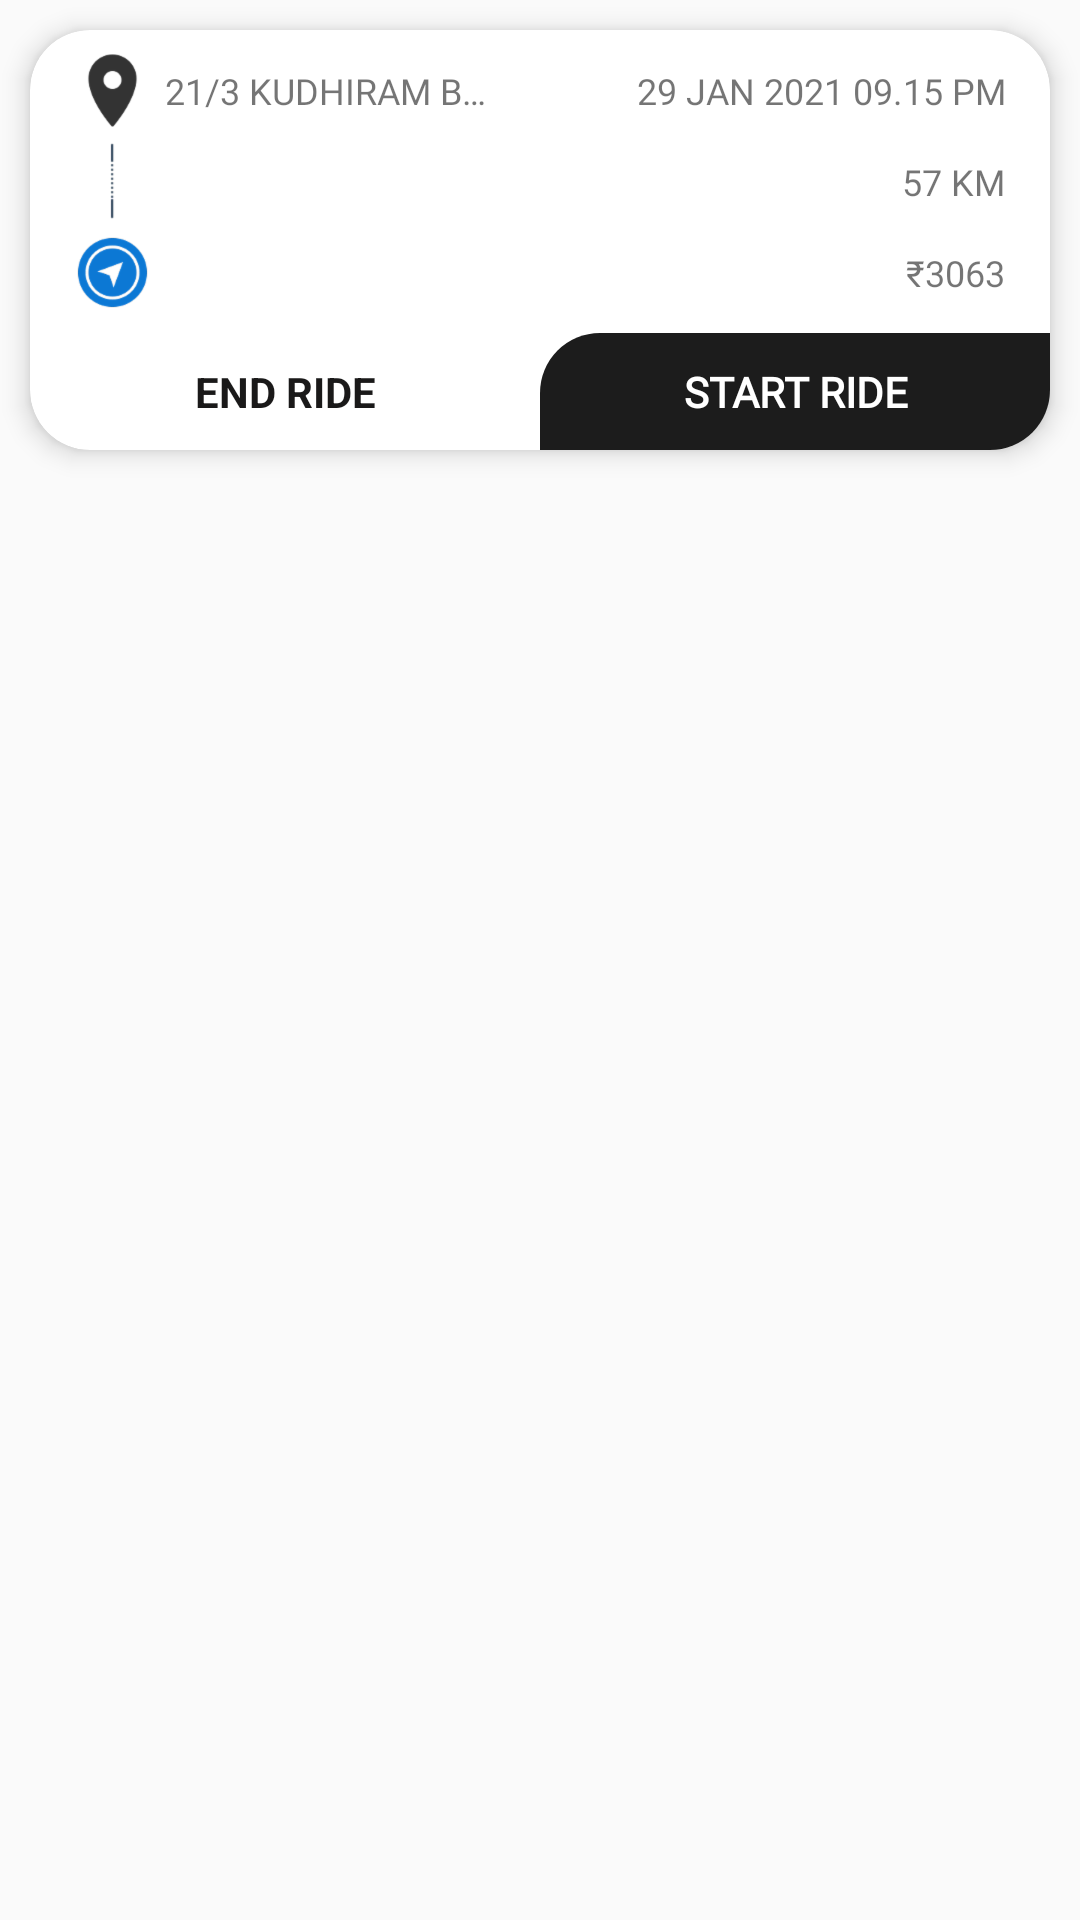

Produce the Android XML layout that renders to this screen, including the resource entries it uses.
<!-- AndroidManifest.xml: application theme AppTheme -->
<!-- res/layout/driver_book_request.xml -->
<?xml version="1.0" encoding="utf-8"?>
<RelativeLayout xmlns:android="http://schemas.android.com/apk/res/android"
    android:layout_width="match_parent"
    android:layout_height="wrap_content"
    xmlns:app="http://schemas.android.com/apk/res-auto">
    <androidx.cardview.widget.CardView
        android:layout_width="match_parent"
        android:layout_height="140dp"
        android:layout_margin="@dimen/padding_10"
        app:cardCornerRadius="@dimen/dimen_20dp"
        app:cardBackgroundColor="#FFFFFF"
        app:cardElevation="@dimen/padding_5">
        <LinearLayout
            android:layout_width="match_parent"

            android:layout_height="match_parent"
            android:orientation="vertical"
            android:weightSum="5">
            <LinearLayout
                android:layout_width="match_parent"
                android:layout_height="0dp"
                android:orientation="horizontal"
                android:layout_margin="@dimen/padding_5"
                android:layout_weight="3.5"
                android:weightSum="2">
                <LinearLayout
                    android:layout_width="@dimen/dimen_0dp"
                    android:layout_height="match_parent"
                    android:weightSum="3"
                    android:orientation="vertical"
                    android:layout_weight="1">
                    <TextView
                        android:textAllCaps="true"
                        android:layout_width="match_parent"
                        android:layout_height="0dp"
                        android:layout_weight="1"
                        android:textColorHint="#B1A9A9"
                        android:gravity="center|start"
                        android:drawablePadding="@dimen/padding_5"
                        android:paddingStart="@dimen/padding_10"
                        android:drawableStart="@drawable/source"
                        android:paddingEnd="@dimen/padding_10"
                        android:textSize="@dimen/dimen_12sp"
                        android:singleLine="true"
                        android:fontFamily="@font/poppins_regular"
                        android:text="21/3 Kudhiram Bose Sarani"/>
                    <TextView
                        android:textAllCaps="true"
                        android:layout_width="match_parent"
                        android:layout_height="0dp"
                        android:layout_weight="1"
                        android:textColorHint="#B1A9A9"
                        android:gravity="center|end"
                        android:translationX="-3dp"
                        android:paddingStart="@dimen/padding_10"
                        android:drawableStart="@drawable/dotted"
                        android:textSize="@dimen/dimen_12sp"
                        android:fontFamily="@font/poppins_regular"
                        />
                    <TextView
                        android:textAllCaps="true"
                        android:layout_width="match_parent"
                        android:layout_height="0dp"
                        android:layout_weight="1"
                        android:textColorHint="#B1A9A9"
                        android:drawablePadding="@dimen/padding_5"
                        android:gravity="center|end"
                        android:paddingStart="@dimen/padding_10"
                        android:drawableStart="@drawable/desti"
                        android:paddingEnd="@dimen/padding_10"
                        android:singleLine="true"
                        android:textSize="@dimen/dimen_12sp"
                        android:fontFamily="@font/poppins_regular"/>
                </LinearLayout>
                <LinearLayout
                    android:layout_width="@dimen/dimen_0dp"
                    android:layout_height="match_parent"
                    android:weightSum="3"
                    android:orientation="vertical"
                    android:layout_weight="1">
                    <TextView
                        android:textAllCaps="true"
                        android:layout_width="match_parent"
                        android:layout_height="0dp"
                        android:layout_weight="1"
                        android:textColorHint="#B1A9A9"
                        android:gravity="center|end"
                        android:paddingEnd="@dimen/padding_10"
                        android:textSize="@dimen/dimen_12sp"
                        android:fontFamily="@font/poppins_regular"
                        android:text="29 Jan 2021 09.15 PM"/>
                    <TextView
                        android:textAllCaps="true"
                        android:layout_width="match_parent"
                        android:layout_height="0dp"
                        android:layout_weight="1"
                        android:textColorHint="#B1A9A9"
                        android:gravity="center|end"
                        android:paddingEnd="@dimen/padding_10"
                        android:textSize="@dimen/dimen_12sp"
                        android:fontFamily="@font/poppins_regular"
                        android:text="57 KM"/>
                    <TextView
                        android:textAllCaps="true"
                        android:layout_width="match_parent"
                        android:layout_height="0dp"
                        android:layout_weight="1"
                        android:textColorHint="#B1A9A9"
                        android:gravity="center|end"
                        android:paddingEnd="@dimen/padding_10"
                        android:textSize="@dimen/dimen_12sp"
                        android:fontFamily="@font/poppins_regular"
                        android:text="₹3063"/>
                </LinearLayout>
            </LinearLayout>

            <LinearLayout
                android:layout_width="match_parent"
                android:layout_height="0dp"
                android:orientation="horizontal"
                android:layout_weight="1.5"
                android:weightSum="2">
                <TextView
                    android:layout_width="@dimen/dimen_0dp"
                    android:layout_height="match_parent"
                    android:gravity="center"
                    android:text="End Ride"
                    android:textStyle="bold"
                    android:textAllCaps="true"
                    android:textSize="@dimen/dimen_14sp"
                    android:textColor="@color/black"
                    android:layout_weight="1"/>
                <TextView
                    android:layout_width="@dimen/dimen_0dp"
                    android:layout_height="match_parent"
                    android:gravity="center"
                    android:text="Start Ride"
                    android:textStyle="bold"
                    android:textAllCaps="true"
                    android:textSize="@dimen/dimen_14sp"
                    android:onClick="st1"
                    android:fontFamily="@font/font_opensans_semibold"
                    android:textColor="@color/white"
                    android:background="@drawable/booknow_btn"
                    android:layout_weight="1"/>
            </LinearLayout>
        </LinearLayout>
    </androidx.cardview.widget.CardView>
</RelativeLayout>
<!-- resources referenced by this layout -->
<resources>
  <color name="black">#1A1919</color>
  <color name="white">#FFFFFF</color>
  <dimen name="dimen_0dp">0dp</dimen>
  <dimen name="dimen_12sp">12sp</dimen>
  <dimen name="dimen_14sp">14dp</dimen>
  <dimen name="dimen_20dp">20dp</dimen>
  <dimen name="padding_10">10dp</dimen>
  <dimen name="padding_5">5dp</dimen>
  <!-- drawable booknow_btn (drawable) -->
  <?xml version="1.0" encoding="utf-8"?>
  <layer-list xmlns:android="http://schemas.android.com/apk/res/android">
      <item android:bottom="-20dp" android:right="-20dp">
          <shape android:shape="rectangle">
              <solid android:color="#1C1C1C" />
  
              <corners android:radius="20dp" />
          </shape>
      </item>
  </layer-list>
  <!-- drawable desti: png bitmap (drawable-hdpi, 2214 bytes) -->
  <!-- drawable dotted: png bitmap (drawable-hdpi, 344 bytes) -->
  <!-- drawable source: png bitmap (drawable-hdpi, 1063 bytes) -->
  <style name="AppTheme" parent="Theme.AppCompat.Light.NoActionBar">
          
          <item name="colorPrimary">@color/color_primary</item>
          <item name="colorPrimaryDark">@color/color_primary_dark</item>
          <item name="colorAccent">@color/color_accent</item>
          <item name="android:windowNoTitle">true</item>
          <item name="android:windowFullscreen">true</item>
          <item name="windowActionBar">false</item>
          <item name="materialCalendarStyle">@style/Widget.MaterialComponents.MaterialCalendar</item>
          <item name="materialCalendarFullscreenTheme">@style/ThemeOverlay.MaterialComponents.MaterialCalendar.Fullscreen</item>
          <item name="materialCalendarTheme">@style/ThemeOverlay.MaterialComponents.MaterialCalendar</item>
          <item name="android:autofilledHighlight" tools:targetApi="o">@android:color/transparent</item>
          <item name="android:windowContentTransitions">true</item>
          <item name="windowNoTitle">true</item>
      </style>
  <color name="color_primary">#000000</color>
  <color name="color_primary_dark">#000000</color>
  <color name="color_accent">#000000</color>
</resources>
